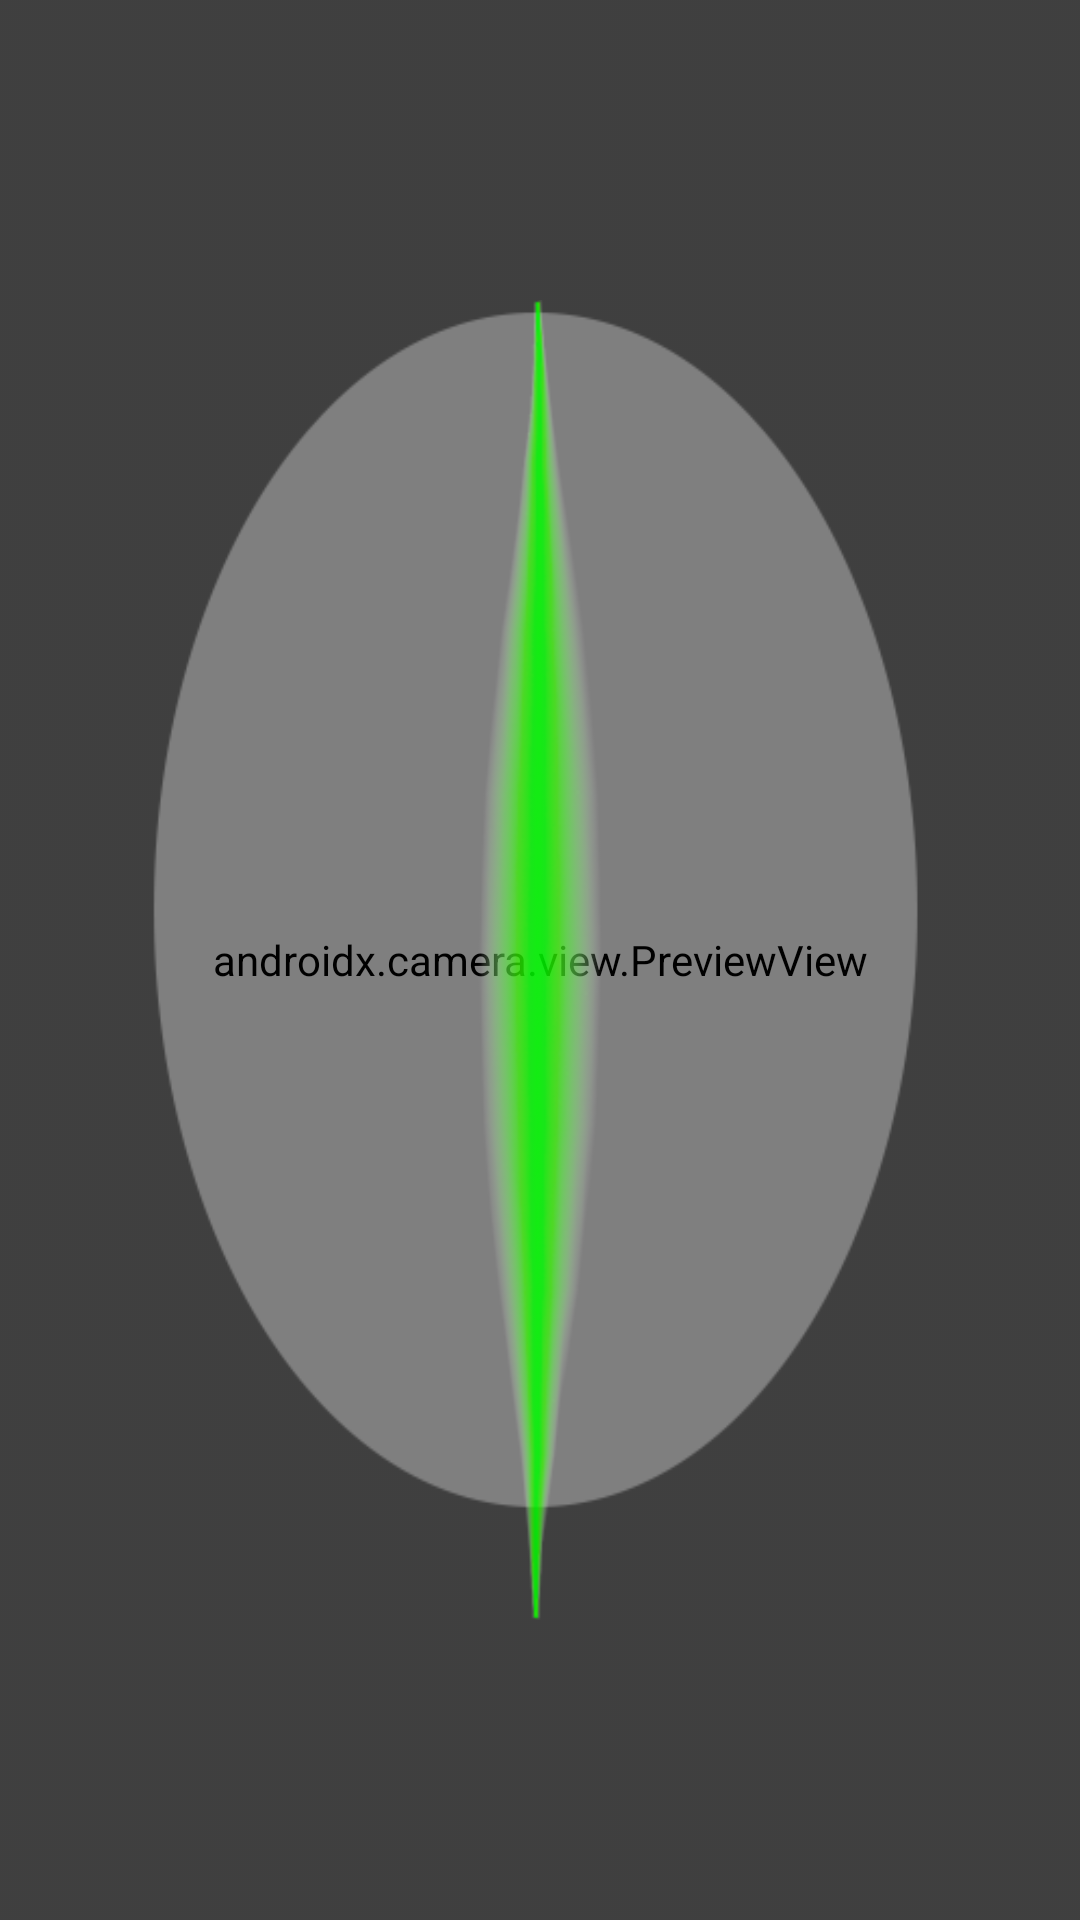

Layout XML and referenced resources for this Android screen:
<!-- AndroidManifest.xml: activity theme Theme.AppCompat.Light.NoActionBar.FullScreen -->
<!-- res/layout/activity_face.xml -->
<?xml version="1.0" encoding="utf-8"?>
<LinearLayout xmlns:android="http://schemas.android.com/apk/res/android"
    xmlns:app="http://schemas.android.com/apk/res-auto"
    xmlns:custom="http://schemas.android.com/apk/res-auto"
    xmlns:tools="http://schemas.android.com/tools"
    android:orientation="vertical"
    android:layout_width="match_parent"
    android:layout_height="match_parent"
    android:theme="@style/Theme.AppCompat.Light.NoActionBar.FullScreen"
    android:id="@+id/root">

    <FrameLayout
        android:id="@+id/framelayout"
        android:layout_width="match_parent"
        android:layout_height="match_parent"
        android:layout_gravity="center"
        >
        <androidx.camera.view.PreviewView
            android:id="@+id/previewView"
            android:layout_width="match_parent"
            android:layout_height="match_parent"
            android:visibility="visible"/>




        <RelativeLayout
            android:layout_width="match_parent"
            android:layout_height="match_parent">
            <ImageView
                android:id="@+id/cadre"
                android:layout_width="match_parent"
                android:layout_height="match_parent"
                android:scaleType="fitXY"
                android:src="@drawable/oval"/>
            <View
                android:layout_alignParentTop="true"
                android:id="@+id/top"
                android:layout_width="match_parent"
                android:layout_height="wrap_content"
                android:background="@color/black70"
                android:layout_above="@id/cadre"
                />

            <View
                android:layout_below="@id/cadre"
                android:layout_alignParentBottom="true"
                android:id="@+id/bottom"
                android:layout_width="match_parent"
                android:layout_height="0dp"
                android:background="@color/black70" />
        </RelativeLayout>
        <ImageView

            android:paddingTop="100dp"
            android:paddingBottom="100dp"
            android:layout_gravity="center"
            android:id="@+id/bar"
            android:layout_width="match_parent"
            android:layout_height="match_parent"
            android:src="@drawable/bar"/>
        <LinearLayout
            android:visibility="gone"
            android:background="@android:color/black"
            android:layout_width="match_parent"
            android:layout_height="wrap_content"
            android:layout_gravity="bottom"
            android:gravity="center">














        </LinearLayout>
        <androidx.coordinatorlayout.widget.CoordinatorLayout
            android:layout_width="match_parent"
            android:layout_height="wrap_content"
            android:id="@+id/myCoordinatorLayout"
            android:layout_alignParentTop="true"
            android:layout_alignParentLeft="true"
            android:layout_alignParentStart="true">

        </androidx.coordinatorlayout.widget.CoordinatorLayout>
        <LinearLayout
            android:id="@+id/touch"
            android:layout_width="match_parent"
            android:layout_height="match_parent"
            android:gravity="center">
            <TextView
                android:id="@+id/message"
                android:textSize="22dp"
                android:background="@color/black70"
                android:textAllCaps="true"
                android:textColor="@android:color/white"
                android:visibility="gone"
                android:textAlignment="center"
                android:layout_width="match_parent"
                android:layout_height="wrap_content"
                />
        </LinearLayout>
        <LinearLayout
            android:background="@color/black70"
            android:id="@+id/loading"
            android:layout_width="match_parent"
            android:layout_height="match_parent"
            android:gravity="center"
            android:visibility="gone">
            <com.airbnb.lottie.LottieAnimationView
                android:id="@+id/animation_view"
                android:layout_width="wrap_content"
                android:layout_height="wrap_content"
                android:layout_gravity="center"
                android:layout_centerHorizontal="true"
                android:layout_centerVertical="true"
                app:lottie_rawRes="@raw/loading"
                app:lottie_autoPlay="true"
                app:lottie_loop="true"
                app:layout_constraintStart_toStartOf="parent"
                app:layout_constraintTop_toTopOf="parent"
                tools:ignore="MissingClass" />
        </LinearLayout>
        <ImageView
            android:id="@+id/img"
            android:layout_width="match_parent"
            android:layout_height="match_parent"/>
    </FrameLayout>
</LinearLayout>
<!-- resources referenced by this layout -->
<resources>
  <color name="black70">#80000000</color>
  <dimen name="smallcircle">80dp</dimen>
  <!-- drawable bar: png bitmap (drawable, 27825 bytes) -->
  <!-- drawable oval: png bitmap (drawable, 10183 bytes) -->
  <style name="Theme.AppCompat.Light.NoActionBar.FullScreen" parent="@style/Theme.AppCompat.Light.NoActionBar">
          <item name="android:windowNoTitle">true</item>
          <item name="android:windowActionBar">false</item>
          <item name="android:windowFullscreen">true</item>
          <item name="android:windowContentOverlay">@null</item>
      </style>
</resources>
